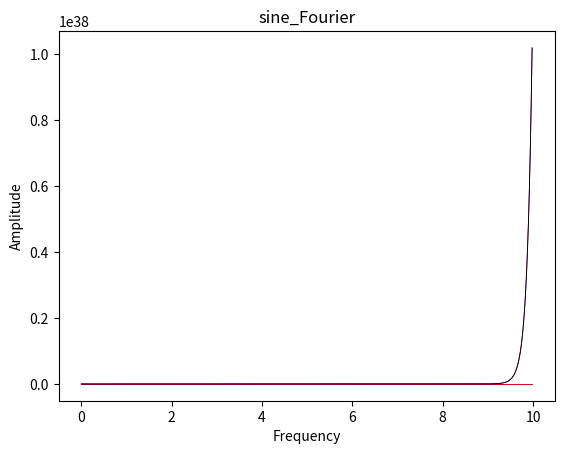

Write Python code to recreate this figure.
# 完成斜变、指数、正弦、阶跃等任意一种波形的显示。
# 完成抽样信号或钟形（高斯）信号中任意一个波形的显示。
# 完成斜变、指数、正弦、阶跃等任意一种波形的傅里叶级数展开及波形合成。
# [redacted]
from numpy import mgrid,sin,cos,pi,array,exp
from matplotlib.pyplot import plot,show,title,legend,xlabel,ylabel
x = mgrid[0:10:0.02]


def unit_ramp():
    y = x
    plot(x, y, 'red', linewidth=0.6)
    title('unit_ramp')
    xlabel('Time')
    ylabel('Amplitude')
    show()


def unit_ramp_Fourier():
    y = 0
    for i in range(0, 10, 1):
        y0 = (-1) ** (i) * cos((2 * i + 1) * x) / (2 * i + 1)
        y = y + y0  # 这种求和的方法是从C语言移植过来的
    plot(x, y, 'red', linewidth=0.6)
    title('unit_ramp_Fourier')
    xlabel('Frequency')
    ylabel('Amplitude')
    show()


def exponent():
    y= exp(-x)
    plot(x, y, 'orange', linewidth=0.6)
    title('exponent')
    xlabel('Time')
    ylabel('Amplitude')
    show()


def exponent_Fourier():
    y=0
    for i in range(0,10,1):
        y0=1/(1+i)*exp(i*x)
        y=y+y0
    plot(x, y, 'purple', linewidth=0.6)
    title('exponent_Fourier')
    xlabel('Frequency')
    ylabel('Amplitude')
    show()


def sine():
    y= sin(x)
    plot(x, y, 'blue', linewidth=0.6)
    title('sine')
    xlabel('Time')
    ylabel('Amplitude')
    show()


def sine_Fourier():
    y = 0
    for i in range(0, 10, 1):
        y0 = 1 / (1+i) * exp(i * x)
        y = y + y0
    plot(x, y, 'black', linewidth=0.6)
    title('sine_Fourier')
    xlabel('Frequency')
    ylabel('Amplitude')
    show()


def unit_step():
    y = 1
    plot(x, y, 'green', linewidth=0.6)
    title('unit_step')
    xlabel('Time')
    ylabel('Amplitude')
    show()


unit_ramp()
exponent()
sine()
unit_ramp_Fourier()
exponent_Fourier()
sine_Fourier()
